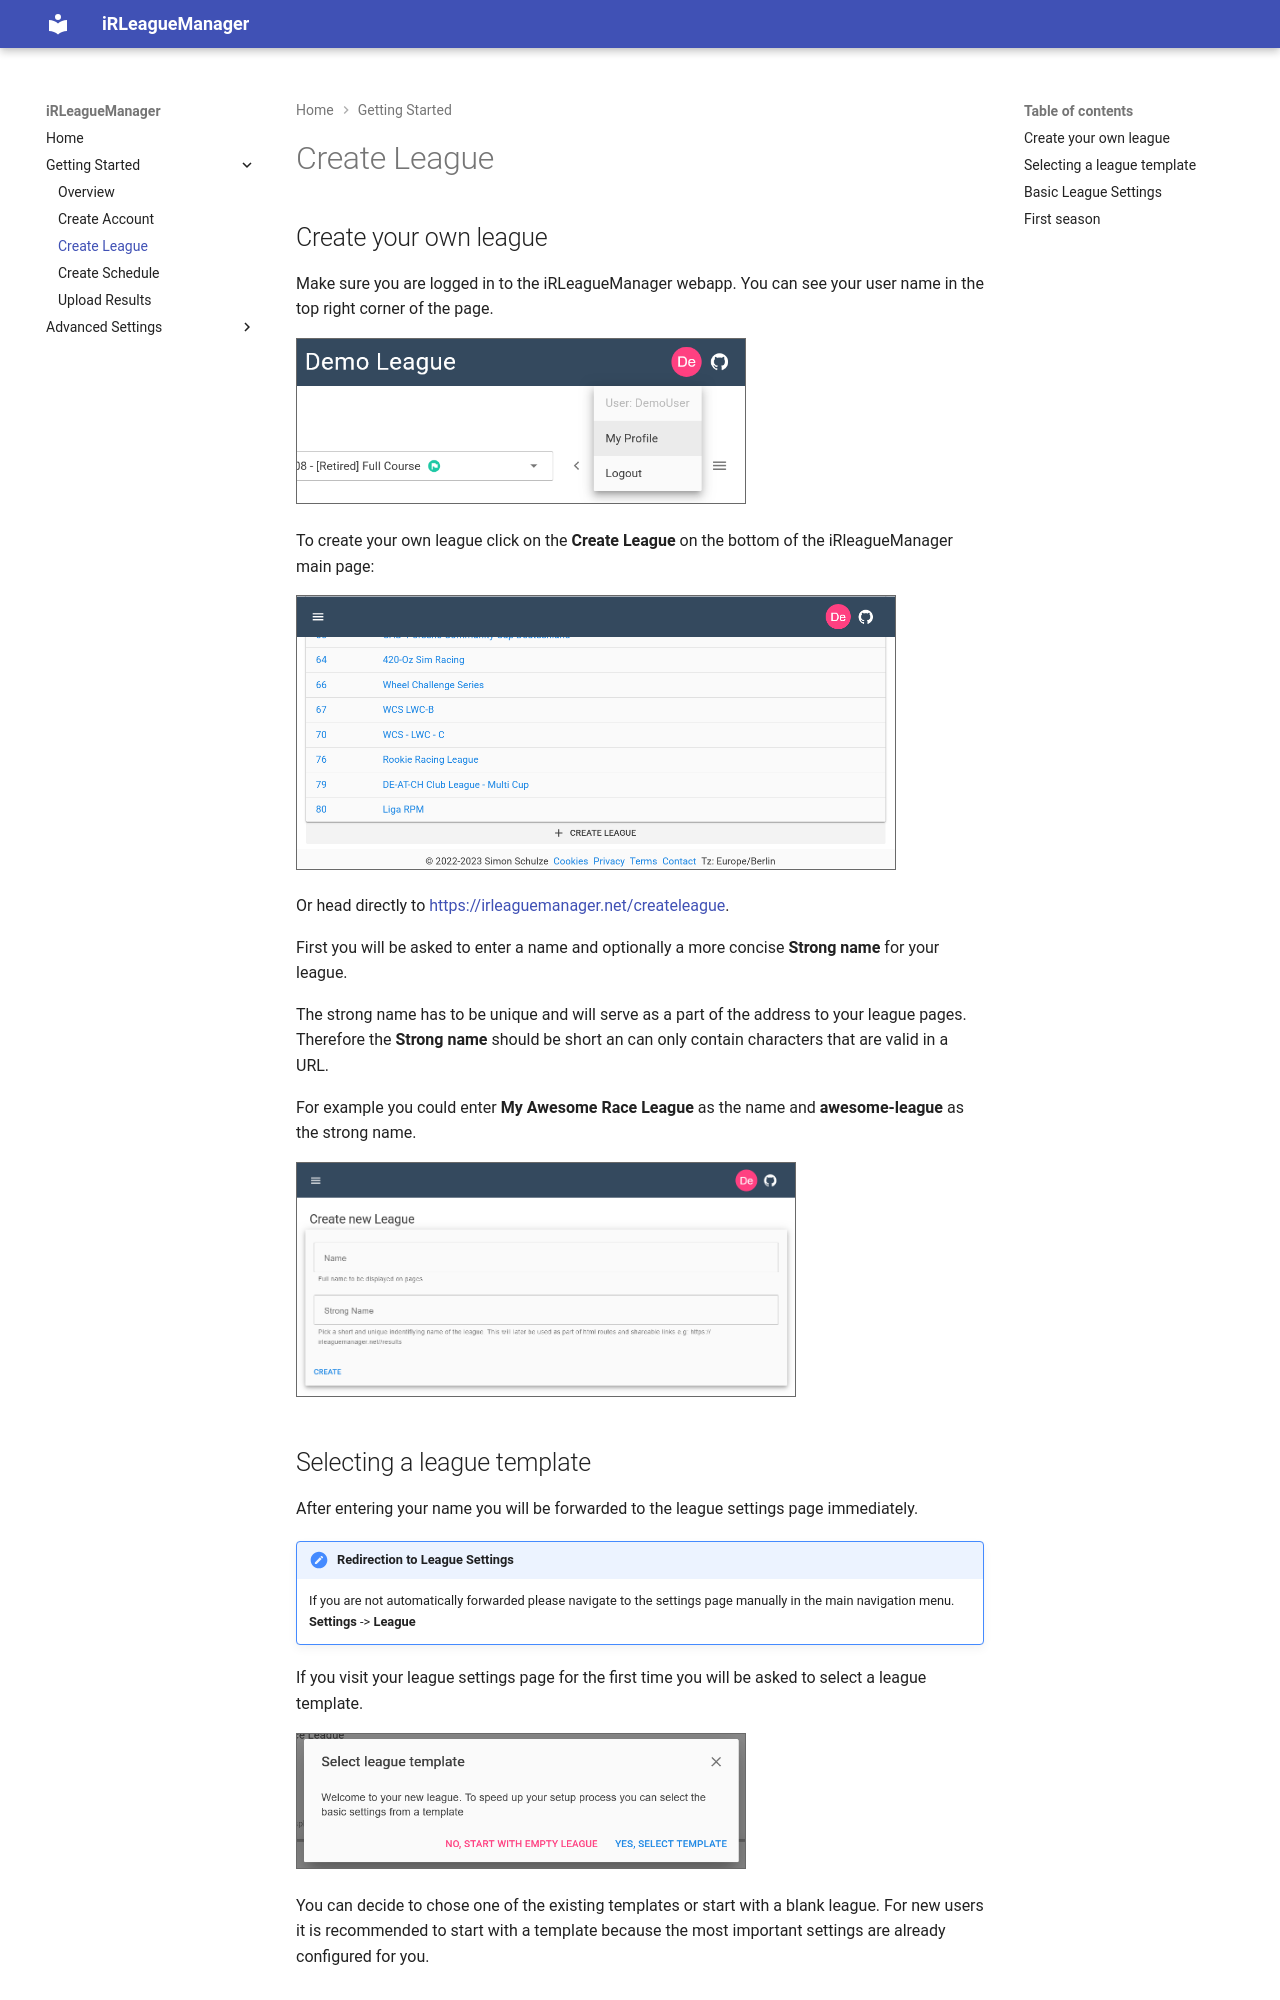

repository: SSchulze1989/iRLeagueManager.Web · page: getting-started/create-league/index.html · generator: mkdocs

# Create League

## Create your own league

Make sure you are logged in to the iRLeagueManager webapp. You can see your user name in the top right corner of the page.

![User Status](img/user_status_light.png#only-light){width="450px"}
![User Status](img/user_status_dark.png#only-dark){width="450px"}

To create your own league click on the **Create League** on the bottom of the iRleagueManager main page:

![Create League Button](img/create_league_button_light.png#only-light){width="600px"}
![Create League Button](img/create_league_button_dark.png#only-dark){width="600px"}

Or head directly to [https://irleaguemanager.net/createleague](https://irleaguemanager.net/createleague).

First you will be asked to enter a name and optionally a more concise **Strong name** for your league. 

The strong name has to be unique and will serve as a part of the address to your league pages. 
Therefore the **Strong name** should be short an can only contain characters that are valid in a URL.

For example you could enter **My Awesome Race League** as the name and **awesome-league** as the strong name.

![Create League Form](img/create_league_light.png#only-light){width="500px"}
![Create League Form](img/create_league_dark.png#only-dark){width="500px"}
